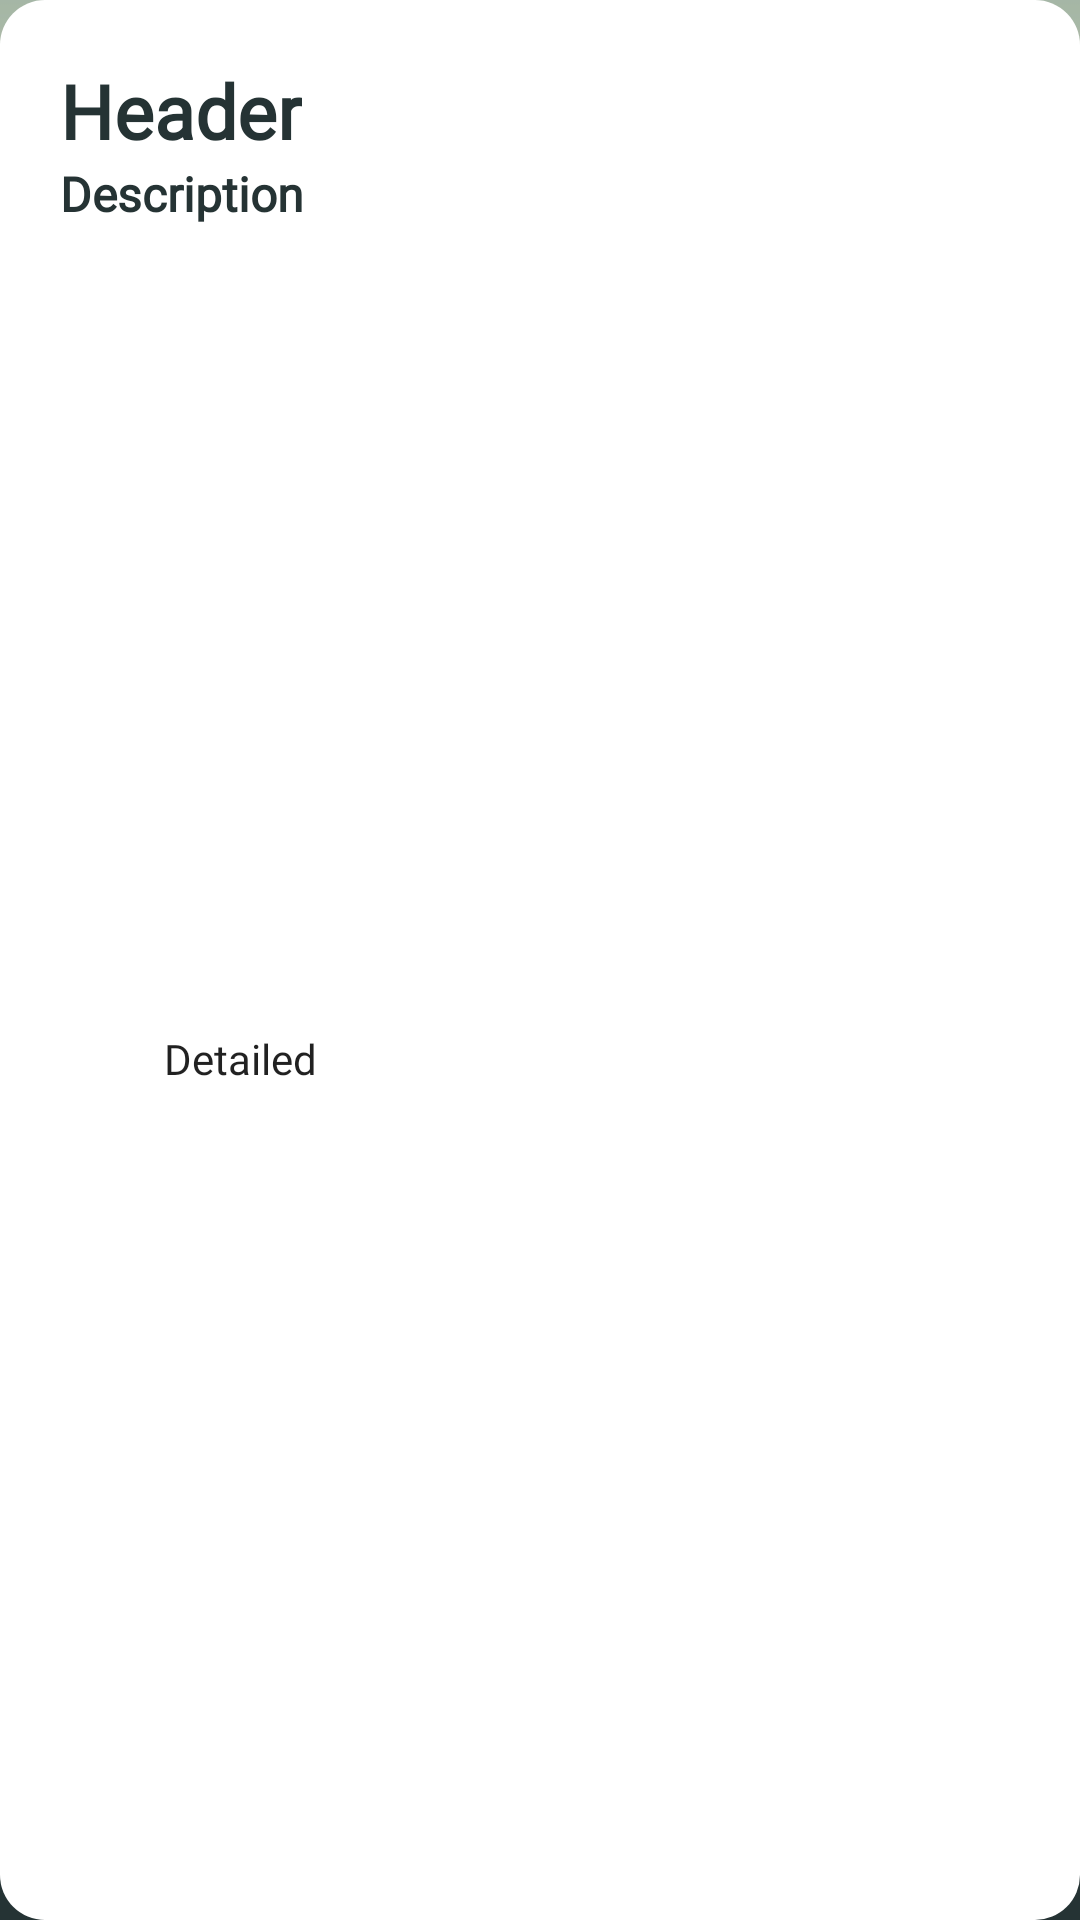

The Android layout XML behind this screen, and the referenced resources:
<!-- AndroidManifest.xml: application theme splashScreenTheme -->
<!-- res/layout/advice_item.xml -->
<?xml version="1.0" encoding="utf-8"?>
<androidx.constraintlayout.widget.ConstraintLayout xmlns:android="http://schemas.android.com/apk/res/android"
    xmlns:app="http://schemas.android.com/apk/res-auto"
    xmlns:tools="http://schemas.android.com/tools"
    android:id="@+id/root"
    android:layout_width="match_parent"
    android:layout_height="wrap_content"
    android:layout_margin="10dp"
    android:background="@drawable/custom_state">

    <TextView
        android:id="@+id/adviceHeader"
        android:layout_width="wrap_content"
        android:layout_height="wrap_content"
        android:layout_marginStart="20dp"
        android:layout_marginTop="20dp"
        android:fontFamily="@font/alegreya"
        android:text="Header"
        android:textColor="@color/status_bar_color"
        android:textSize="25sp"
        android:textStyle="bold"
        app:layout_constraintStart_toStartOf="parent"
        app:layout_constraintTop_toTopOf="parent" />

    <TextView
        android:id="@+id/adviceDescription"
        android:layout_width="0dp"
        android:layout_height="wrap_content"
        android:fontFamily="@font/alegreya"
        android:text="Description"
        android:textColor="@color/status_bar_color"
        android:textSize="16sp"
        android:textStyle="bold"
        app:layout_constraintEnd_toStartOf="@+id/adviceIcon"
        app:layout_constraintStart_toStartOf="@+id/adviceHeader"
        app:layout_constraintTop_toBottomOf="@+id/adviceHeader" />

    <Button
        android:id="@+id/detailedButton"
        android:layout_width="120dp"
        android:layout_height="35dp"
        android:layout_marginTop="10dp"
        android:layout_marginBottom="20dp"
        android:background="@drawable/custom_button"
        android:fontFamily="@font/alegreya"
        android:gravity="center"
        android:text="Detailed"
        android:textAllCaps="false"
        app:layout_constraintBottom_toBottomOf="parent"
        app:layout_constraintStart_toStartOf="@+id/adviceDescription"
        app:layout_constraintTop_toBottomOf="@+id/adviceDescription"
        tools:ignore="TouchTargetSizeCheck" />

    <ImageView
        android:id="@+id/adviceIcon"
        android:layout_width="120dp"
        android:layout_height="110dp"
        android:layout_marginEnd="20dp"
        app:layout_constraintBottom_toBottomOf="parent"
        app:layout_constraintEnd_toEndOf="parent"
        app:layout_constraintTop_toTopOf="parent" />

</androidx.constraintlayout.widget.ConstraintLayout>
<!-- resources referenced by this layout -->
<resources>
  <color name="status_bar_color">#253334</color>
  <!-- drawable custom_state (drawable) -->
  <?xml version="1.0" encoding="utf-8"?>
  <selector xmlns:android="http://schemas.android.com/apk/res/android">
      <item>
          <shape android:shape="rectangle">
              <corners android:radius="15dp" />
              <solid android:color="@color/white" />
          </shape>
      </item>
  </selector>
  <style name="splashScreenTheme" parent="Theme.MaterialComponents.DayNight.NoActionBar">
          <item name="android:windowBackground">@drawable/splash_screen</item>
          <item name="android:statusBarColor">@color/status_bar_color</item>
          <item name="colorPrimary">@color/status_bar_color</item>
      </style>
  <color name="white">#FFFFFFFF</color>
  <!-- drawable splash_screen: png bitmap (drawable, 147468 bytes) -->
</resources>
